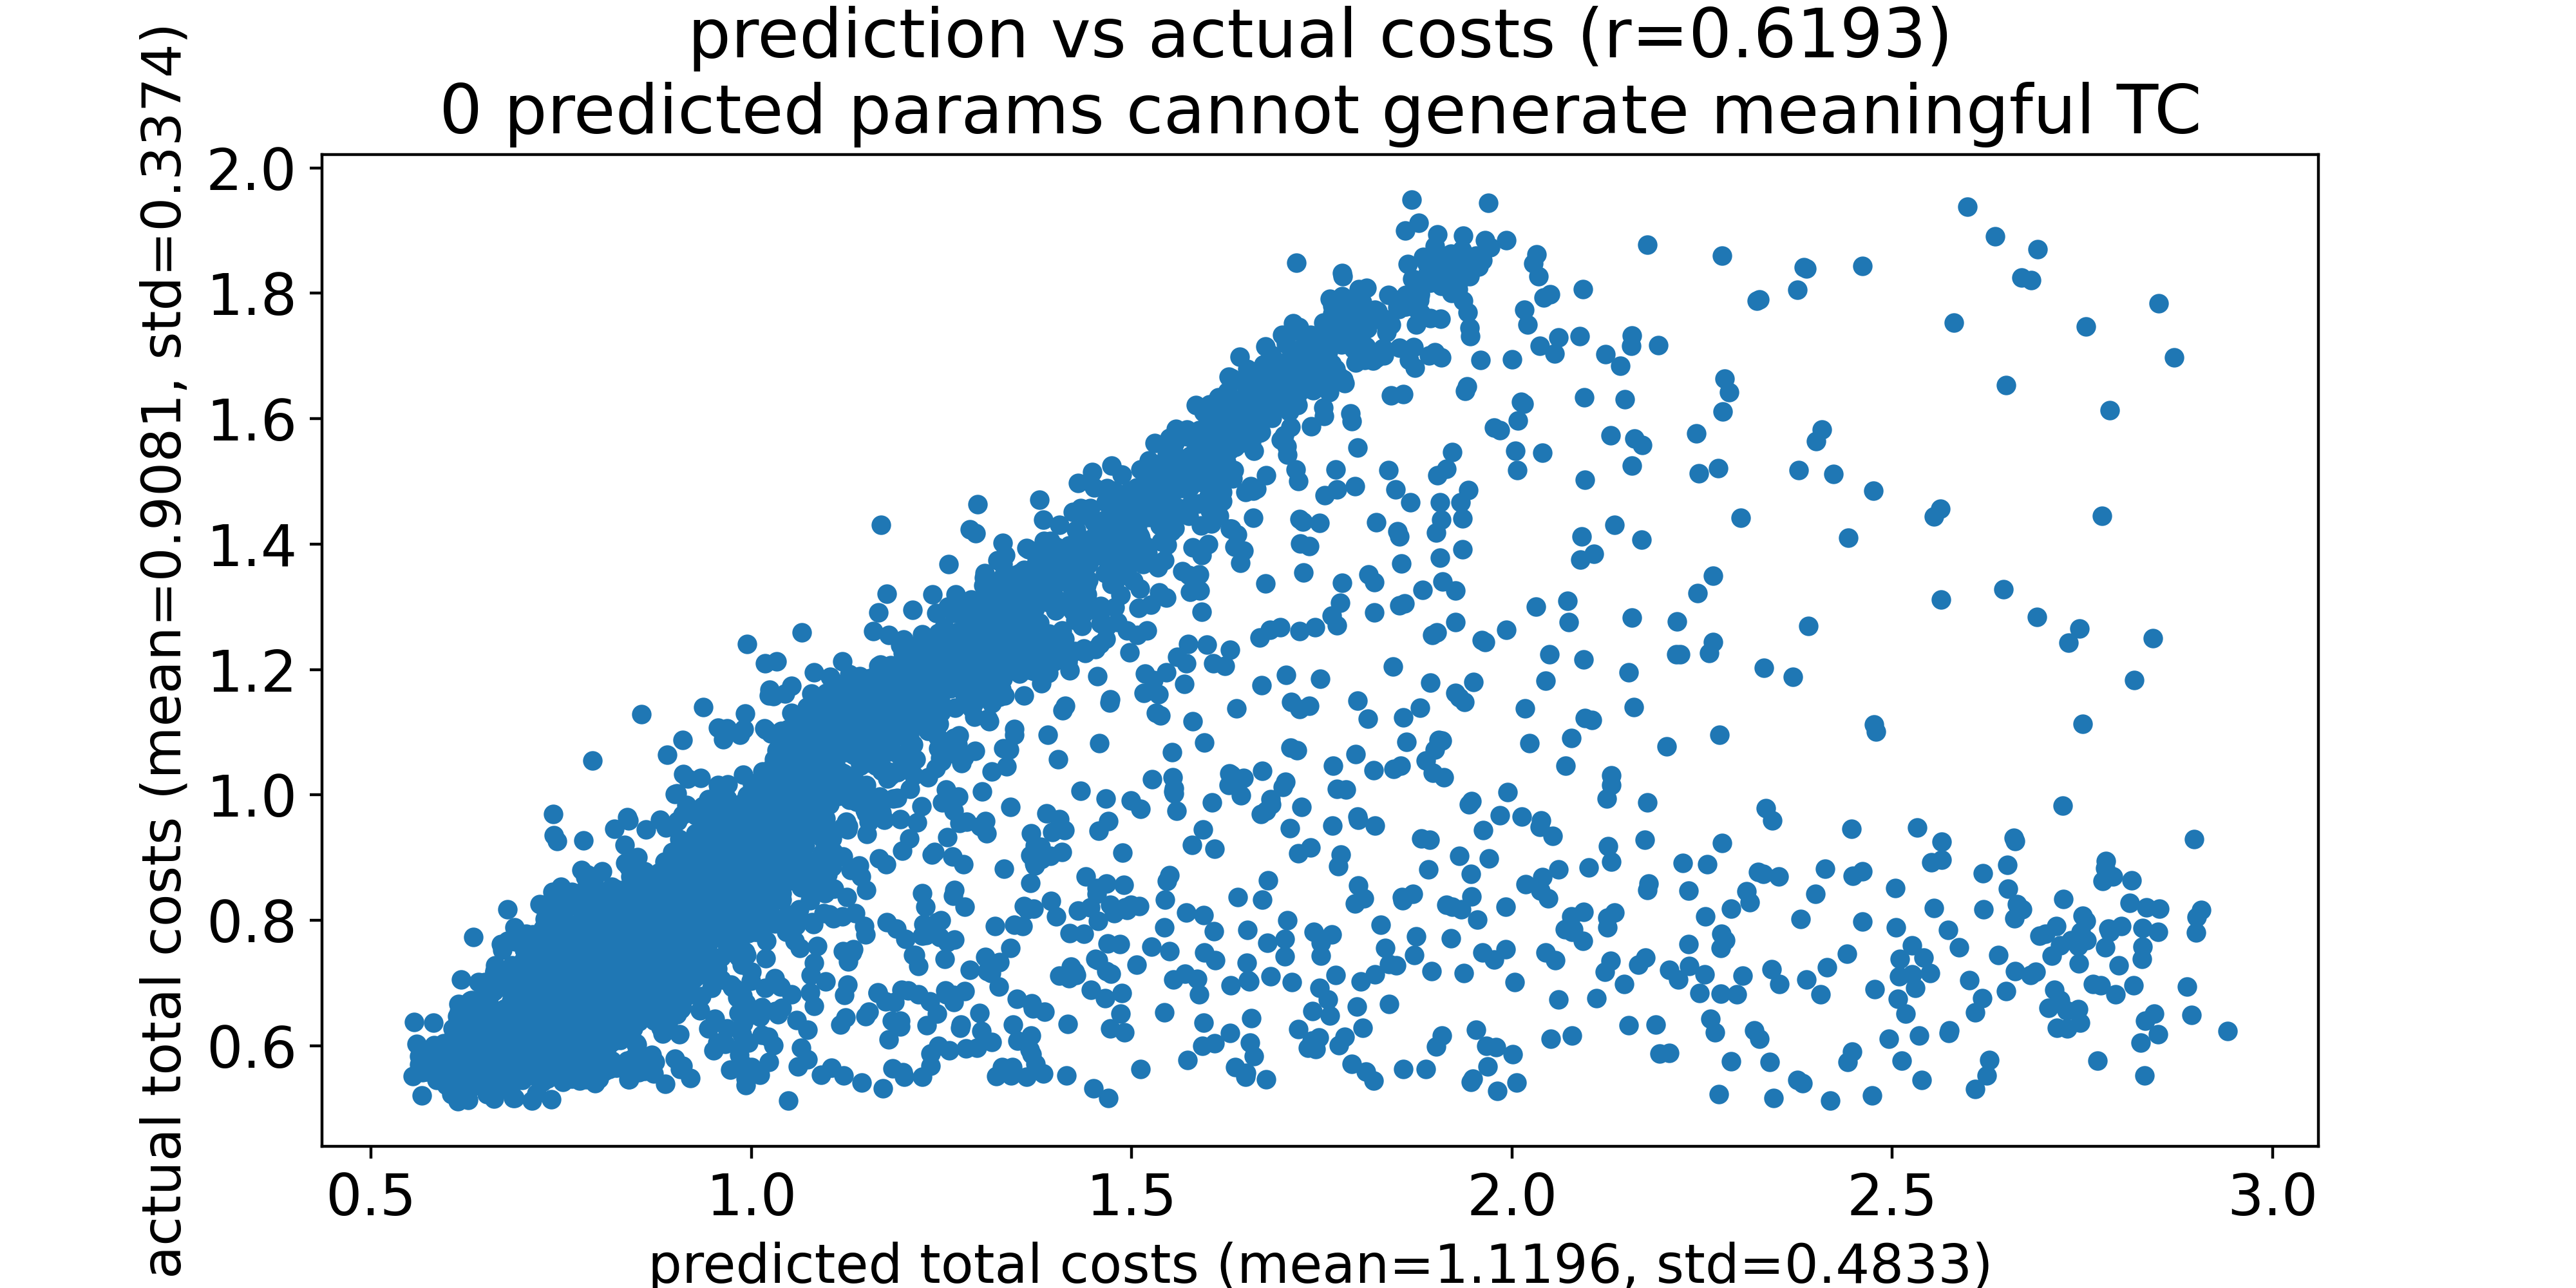

The file beside this chart, header and first rows:
predicted total costs, actual total costs
0.5549, 0.5512
0.5566, 0.638
0.5599, 0.6033
0.5632, 0.5837
0.5636, 0.57
0.5647, 0.5927
0.567, 0.5208
0.5675, 0.5576
0.5691, 0.5937
0.5698, 0.5592
0.5725, 0.5588
0.5776, 0.5835
0.5791, 0.5823
0.5813, 0.573
0.5823, 0.6366
0.5832, 0.6004
0.5835, 0.5731
0.5862, 0.5628
0.5862, 0.5456
0.589, 0.564
0.589, 0.5643
0.5909, 0.5933
0.5929, 0.5635
0.5929, 0.5764
0.5941, 0.5677
0.5943, 0.5957
0.5952, 0.6038
0.5955, 0.5596
0.5955, 0.5475
0.5959, 0.5689
0.5959, 0.5726
0.5974, 0.5702
0.5974, 0.579
0.599, 0.5372
0.5993, 0.5772
0.6001, 0.582
0.6002, 0.6015
0.6002, 0.5384
0.6006, 0.5485
0.6019, 0.5725
0.6019, 0.5676
0.602, 0.6031
0.6023, 0.5684
0.6031, 0.6035
0.6044, 0.6011
0.6049, 0.5908
0.6056, 0.5229
0.6063, 0.5712
0.6067, 0.5967
0.6068, 0.5802
0.607, 0.6015
0.6075, 0.6278
0.6078, 0.5706
0.6082, 0.5714
0.6083, 0.5735
0.6084, 0.5449
0.6085, 0.6144
0.6086, 0.5621
0.6097, 0.5768
0.6101, 0.5624
... 5,059 more rows
